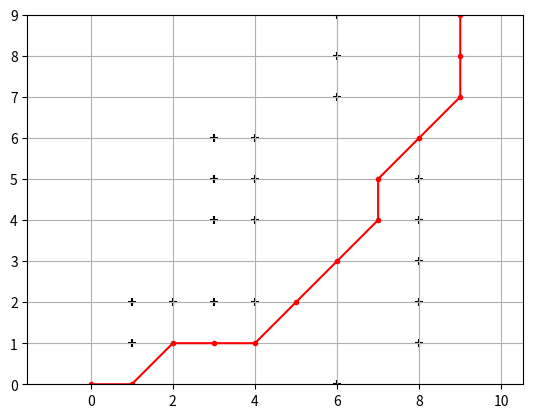

Reproduce this figure in Python.
import math
from os import close
import numpy as np
import matplotlib.pyplot as plt
import time

def map_example():
    map = [
        [0, 0, 0, 0, 0, 0, 1, 0, 0, 0],
        [0, 1, 0, 0, 0, 0, 0, 0, 1, 0],
        [0, 1, 1, 1, 1, 0, 0, 0, 1, 0],
        [0, 0, 0, 0, 0, 0, 0, 0, 1, 0],
        [0, 0, 0, 1, 1, 0, 0, 0, 1, 0],
        [0, 0, 0, 1, 1, 0, 0, 0, 1, 0],
        [0, 0, 0, 1, 1, 0, 0, 0, 0, 0],
        [0, 0, 0, 0, 0, 0, 1, 0, 0, 0],
        [0, 0, 0, 0, 0, 0, 1, 0, 0, 0],
        [0, 0, 0, 0, 0, 0, 1, 0, 0, 0],
    ]  # mapの例．0は通過可能な点，1は通貨不可能な点を示す
    return map

def option(gridmap, id):
    
    x, y = id
    # x_max = map.shape[1]
    # y_max = map.shape[0]
    
    x_max = len(gridmap[0])-1
    y_max = len(gridmap)-1
    
    options = []
    
    if x+1 <= x_max and y+1 <= y_max:
        if not gridmap[y+1][x+1]:
            options.append([1, 1, math.sqrt(2)])
    if y+1 <= y_max:
        if not gridmap[y+1][x]:
            options.append([0, 1, 1])
    if x-1 >= 0 and y+1 <= y_max:
        if not gridmap[y+1][x-1]:
            options.append([-1, 1, math.sqrt(2)])
    if x-1 >= 0:
        if not gridmap[y][x-1]:
            options.append([-1, 0, 1])
    if x-1 >= 0 and y-1 >= 0:
        if not gridmap[y-1][x-1]:
            options.append([-1, -1, math.sqrt(2)])
    if y-1 >= 0:
        if not gridmap[y-1][x]:
            options.append([0, -1, 1])
    if x+1 <= x_max and y-1 >= y_max:
        if not gridmap[y-1][x+1]:
            options.append([1, -1, math.sqrt(2)])
    if x+1 <= x_max:
        if not gridmap[y][x+1]:
            options.append([1, 0, 1])
    
    print('center')
    print(x, y)
    #print('minimap')
    #[print(row) for row in [gridmap[y-1][x-1:x+2], gridmap[y][x-1:x+2],gridmap[y+1][x-1:x+2],]]
    print('options')
    [print(option) for option in options]
    
    return options

#option(map_example(), (5, 1))


def calc_path(goal_node, closet_set):
    rx, ry = [goal_node.x], [goal_node.y]
    parent = goal_node.parent
    while parent != (-1, -1):
        node = closed_set[parent]
        rx.append(node.x)
        ry.append(node.y)
        parent = node.parent
    return rx, ry

class Node:
    def __init__(self, x, y, cost, parent):
        self.x = x
        self.y = y
        self.cost = cost
        self.parent = parent

open_set = dict()
closed_set = dict()


start_node = Node(0, 0, 0, (-1, -1))
goal_node = Node(9, 9, float('inf'), None)


open_set = {}
closed_set = {}

start_id = (start_node.x, start_node.y)
open_set[start_id] = start_node


while True:
    
    
    temp_id = min(open_set, key=lambda o: open_set[o].cost)
    print('temp_id = ', temp_id)
    temp = open_set[temp_id]
    # time.sleep(0.5)
    # plt.plot(temp.x, temp.y, "xc")
    # plt.gcf().canvas.mpl_connect(
    #     'key_release_event',
    #     lambda event: [exit(0) if event.key == 'escape' else None])
    # if len(closed_set.keys()) % 10 == 0:
    #     plt.pause(0.001)
    
    
    
    if temp.x == goal_node.x & temp.y == goal_node.y:
        print('終わり')
        goal_node.parent = temp.parent
        goal_node.cost = temp.cost
        break
    
    
    del open_set[temp_id]
    closed_set[temp_id] = temp
    
    
    for dx, dy, dcost in option(map_example(), temp_id):
        node = Node(temp.x + dx, temp.y + dy, temp.cost + dcost, temp_id)
        node_id = (node.x, node.y)
        
        if node_id in closed_set:
            """決定済みのとき"""
            continue
        
        if node_id not in open_set:
            """未探索のとき"""
            open_set[node_id] = node
        else:
            """未決定のとき"""
            if open_set[node_id].cost >= node.cost:
                open_set[node_id] = node


print('OK!')



rx, ry = calc_path(goal_node, closed_set)

print(rx)
print(ry)
#ry = np.array(ry)
#ry = 10 - ry

map_ = np.array(map_example())
obs = np.where(map_ == 1)
#obsy = 9 - obs[1]

fig = plt.figure()
ax = fig.add_subplot(111)
ax.plot(rx, ry, marker = '.', color = 'r')
ax.scatter(obs[1], obs[0], color = 'k', marker = '+')

ax.grid(True)
ax.axis('equal')
ax.set_xlim(0, 9)
ax.set_ylim(0, 9)
plt.show()